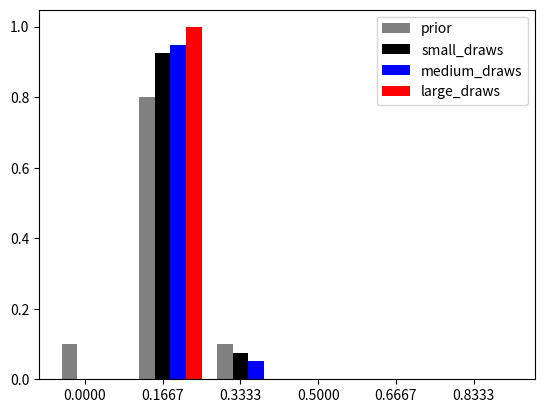

Generate this figure with matplotlib:
import numpy as np
from matplotlib import pyplot as plt

def likelihood(prior, evidence):
  output = 1
  for ev in evidence:
    if ev == '0': output *= (1.-prior)
    elif ev == '1': output *= (prior)

  return output

def proba_of_evidence(evidence, prior_belief):
  # print(f'initial:{initial}, likelihood:{likelihood(initial, evidence=evidence)}, product:{initial*likelihood(initial, evidence=evidence)}')
  output = 0
  for theta, p_theta in prior_belief():
    output += p_theta*likelihood(theta, evidence=evidence)
  return output

def posterior(prior_belief, evidence='101010'):
  output = []
  for theta, p_theta in prior_belief():
    posterior_value = (p_theta * likelihood(theta, evidence=evidence)) / proba_of_evidence(evidence=evidence, prior_belief=prior_belief)
    output.append(posterior_value)
  return output

steps=1/6
possible_values = np.arange(0, 1, steps)
prior_proba = [.1, .8, .1, 0, 0, 0]
# prior_proba = [1/6, 1/6, 1/6, 1/6, 1/6, 1/6]
prior_belief = lambda: zip(possible_values, prior_proba)
fig, ax = plt.subplots()
offset = steps/5
ax.bar(possible_values-offset, prior_proba, color='gray', label='prior', width=offset)

draws = '100000'
ax.bar(possible_values, posterior(prior_belief, evidence=draws), color='k', label='small_draws', width=offset)

draws = '100000'*2
ax.bar(possible_values+offset, posterior(prior_belief, evidence=draws), color='b', label='medium_draws', width=offset)

draws = '100000'*10
ax.bar(possible_values+offset*2, posterior(prior_belief, evidence=draws), color='r', label='large_draws', width=offset)

ax.set_xticks(np.arange(0, 1, steps))
plt.legend()
plt.show()